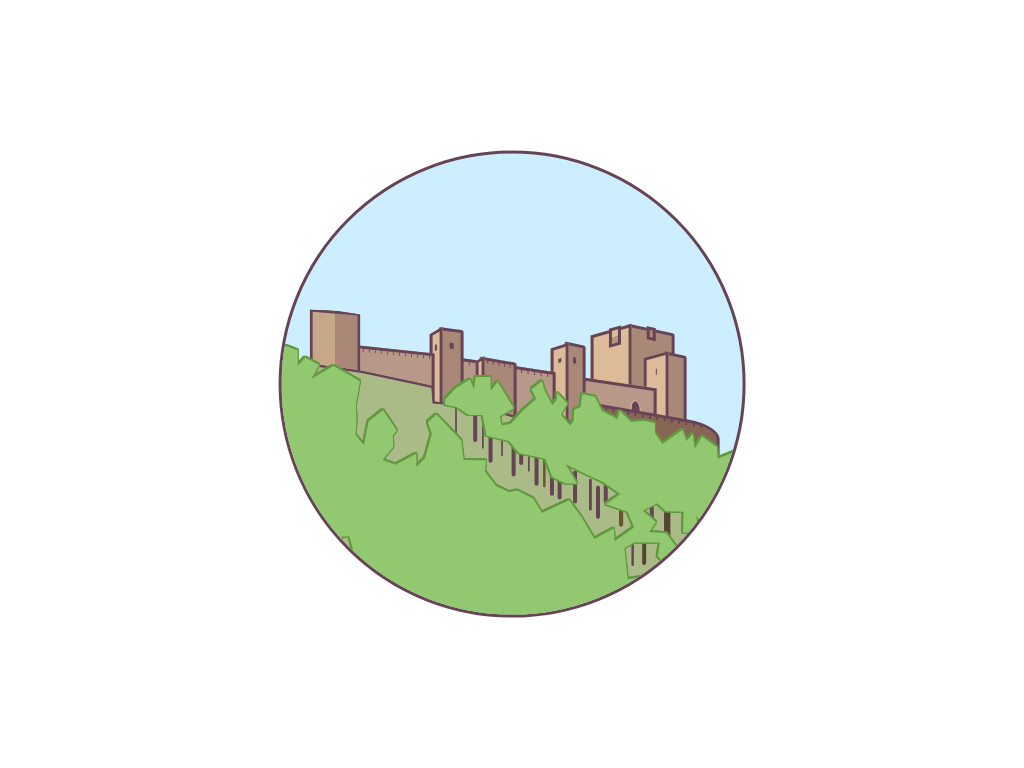

Give the HTML and CSS whose rendering is this image.

<!-- file: jaen-spain.html -->
<!doctype html>
<html lang="en">
<head>
  <meta charset="utf-8">
  <meta name="viewport" content="width=device-width, initial-scale=1">
  <title>Jaen, Spain</title>
  <link rel="stylesheet" href="jaen-spain.css">
</head>
<body>
<div aria-labelledby="desc" class="cartoon" role="img">
<div id="desc">Cartoon showing Saint Katherine's castle in Jaen, Spain.</div>
<div class="tower tower-2a ha b"></div>
<div class="tower tower-2b ha b"></div>
<div class="tower tower-1a b"></div>
<div class="tower tower-1b ha b"></div>
<div class="wall wall-3 ha b"></div>
<div class="wall wall-4 b"></div>
<div class="tower tower-3a ha b"></div>
<div class="tower tower-3b ha b"></div>
<div class="wall wall-2 b"></div>
<div class="tower tower-4a ha b"></div>
<div class="tower tower-4b ha b"></div>
<div class="wall wall-1 b"></div>
<div class="tower tower-5 ha b"></div>
<div class="tower tower-6a b"></div>
<div class="tower tower-6b b"></div>
<div class="mountain">
<div class="mountain-cutout"></div>
</div>
<div class="green">
<div class="tree-trunks ha"></div>
<div class="trees">
<div class="forest-cutout"></div>
</div>
</div>
</div>
</body>
</html>


/* file: jaen-spain.css */
/* Álvaro Montoro · https://codepen.io/alvaromontoro/pen/RwaoomR
   Collection: https://github.com/pagespeed-pro/css-art.com/tree/1ce83a9cee23fec9a7b1d665c8b40f9d464c97ee/artwork/jaen-spain */
#desc {
  position: absolute;
  left: -10000in;
  width: 0;
  height: 0;
  overflow: hidden;
}

.cartoon {
  --background: #cceeff;
  --border: #645; #31161f; #71565f;
  --light: #db9; #dfbfa1; #e1c684;
  --dark: #a87; #b29283; #89726b;
  --semi: #b89888; #cfc291; #965f3d;
  --dark2: #865; #79625b;
  --mountain: #ab8; #fea; #b0be88; #fff2af;
  --trees: #92c970;
  --treesdark: #629940;
  position: absolute;
  top: 50%;
  left: 50%;
  transform: translate(-50%, -50%);
  width: 60vmin;
  height: 60vmin;
  border-radius: 100%;
  border: 0.5vmin solid var(--border);
  background: var(--background);
  overflow: hidden;
}


.cartoon div {
  position: absolute;
  box-sizing: border-box;
}

.b {
  border: 0.5vmin solid var(--border);
}

.r {
  border-radius: 100%;
}

.hb::before,
.ha::after {
  content: "";
  display: block;
  position: absolute;
}

/****/
.mountain,
.tower,
.wall {
  opacity: 10.2;  
}

.tower-1a {
  width: 5%;
  height: 20%;
  top: 43.3%;
  left: 83%;
  border-radius: 0.25vmin;
  transform: skewY(12deg);
  background: var(--dark);
}

.tower-1b {
  width: 5.5%;
  height: 20%;
  transform: skewY(-15deg);
  left: 78.5%;
  top: 43.55%;
  background: var(--light);
}

.tower-3a::after,
.tower-3b::after,
.tower-4a::after,
.tower-4b::after,
.tower-1b::after {
  width: 8%;
  height: 7%;
  background: var(--border);
  top: 16%;
  left: 50%;
  transform: translate(-50%, -50%);
}

.tower-2a {
  width: 10.25%;
  height: 22%;
  top: 37.95%;
  left: 75%;
  border-radius: 0.25vmin;
  transform: skewY(12deg);
  background: var(--dark);
}

.tower-2b::after,
.tower-2a::after {
  width: 9%;
  height: 7%;
  border: 0.5vmin solid var(--border);
  transform: translate(-50%, -50%);
  left: 50%;
  top: 2%;
  background: var(--dark);
}

.tower-2b {
  width: 9%;
  height: 20%;
  transform: skewY(-16deg);
  left: 67%;
  top: 38.2%;
  background: var(--light);
}

.tower-2b::after {
  left: 60%;
  top: 5.5%;
  width: 15%;
  height: 15%;
  background-color: var(--light);
  background-image: linear-gradient(to top, rgba(0,0,0,0.2) 50%, transparent 0)
}

.tower-3a {
  width: 4.5%;
  height: 20%;
  top: 41.3%;
  left: 61.5%;
  border-radius: 0.25vmin;
  transform: skewY(12deg);
  background: var(--dark);
}

.tower-3b {
  width: 4%;
  height: 20%;
  transform: skewY(-18deg);
  left: 58.4%;
  top: 41.6%;
  background: var(--light);
}

.tower-3a::after,
.tower-3b::after {
  width: 20%;
}
.tower-3b::after {
  top: 14%;
  height: 5%;
}

.tower-4a {
  width: 5.5%;
  height: 20%;
  top: 38%;
  left: 34.1%;
  border-radius: 0.25vmin;
  transform: skewY(7deg);
  background: var(--dark);
}

.tower-4a::after {
  width: 20%;
}

.tower-4b::after {
  width: 20%;
}

.tower-4b {
  width: 2.75%;
  height: 20%;
  transform: skewY(-30deg);
  left: 32.2%;
  top: 38.35%;
  background: var(--light);
}

.tower-5 {
  width: 11%;
  height: 15%;
  top: 34%;
  left: 6%;
  transform: skewY(5deg);
  clip-path: polygon(0% 2%, 50% 0%, 100% 2.5%, 100% 100%, 0% 100%);
  background-color: var(--dark);
  background-image: linear-gradient(to right, rgba(0,0,0,0.1) 50%, transparent 0), linear-gradient(to right, var(--light) 50%, transparent 0); 
}

.wall-1 {
  width: 20%;
  height: 15%;
  transform: skewY(6deg);
  top: 42.25%;
  left: 13.25%;
  background-color: var(--semi);
  background-image: linear-gradient(to top, var(--semi) 96%, transparent 0), linear-gradient(to right, transparent 80%, var(--border) 0);
  background-size: 7% 100%;
}

.wall-2 {
  width: 25%;
  height: 15%;
  transform: skewY(8.5deg);
  top: 45.5%;
  left: 34.5%;
  background-color: var(--semi);
  background-image: linear-gradient(to top, var(--semi) 96%, transparent 0), linear-gradient(to right, transparent 80%, var(--border) 0);
  background-size: 6% 100%;
}

.tower-6a {
  width: 8%;
  height: 20%;
  top: 44.8%;
  left: 43%;
  border-radius: 0.25vmin;
  transform: skewY(10deg);
  background-color: var(--dark);
  background-image: linear-gradient(to top, var(--dark) 96%, transparent 0), linear-gradient(to right, transparent 80%, var(--border) 0);
  background-size: 18% 100%;
}

.tower-6b {
  width: 1.9%;
  height: 20%;
  transform: skewY(-30deg);
  left: 42%;
  top: 44.5%;
  background: var(--light);
}

.wall-3 {
  width: 20%;
  height: 7%;
  transform: skewY(8.5deg);
  top: 49.5%;
  left: 61.5%;
  background-color: var(--semi);
}

.wall-3::after {
  width: 10%;
  height: 60%;
  border-radius: 50% 50% 0 0;
  background: var(--border);
  border: 0.25vmin solid var(--light);
  top: 45%;
  right: 15%;
}

.wall-4 {
  width: 33%;
  height: 15%;
  border-radius: 0 20% 20% 0;
  transform: skewY(10deg);
  left: 62%;
  top: 56%;
  background-color: var(--dark2);
  background-image: linear-gradient(to top, var(--dark2) 96%, transparent 0), linear-gradient(to right, transparent 80%, var(--border) 0);
  background-size: 5% 100%;
}

.mountain,
.trees {
  width: 100%;
  height: 100%;
  filter: drop-shadow(0vmin -0.25vmin var(--border)) drop-shadow(0vmin 0.25vmin var(--border)) drop-shadow(-0.25vmin 0vmin var(--border)) drop-shadow(0.25vmin 0vmin var(--border));
}
.trees {
  filter: drop-shadow(0vmin -0.25vmin var(--treesdark)) drop-shadow(0vmin 0.25vmin var(--treesdark)) drop-shadow(-0.25vmin 0vmin var(--treesdark)) drop-shadow(0.25vmin 0vmin var(--treesdark));
}

.mountain-cutout {
  width: 100%;
  height: 100%;
  top: 0;
  left: 0;
  background: var(--mountain);
  clip-path: polygon(-1.12% 44.25%, 6.62% 46.12%, 17.38% 47.62%, 30.88% 50.50%, 32.50% 50.88%, 32.75% 54.25%, 42.62% 55.12%, 51.00% 57.50%, 71.38% 59.12%, 86.88% 65.38%, 101.25% 68.50%, 101.38% 101.50%, -0.88% 100.62%);
}

.green {
  top: 0;
  left: 0;
  width: 100%;
  height: 100%;
  adisplay: none;
}
.forest-cutout {
  width: 100%;
  height: 100%;
  top: 2%;
  left: 0;
  background: var(--trees);
  clip-path: polygon(-2.00% 42.25%, 1.00% 39.75%, 3.50% 40.75%, 3.50% 44.12%, 5.12% 42.25%, 8.12% 43.88%, 6.50% 46.88%, 11.25% 44.12%, 17.00% 47.38%, 16.12% 52.50%, 16.25% 56.50%, 16.00% 59.00%, 17.88% 61.25%, 18.88% 56.12%, 22.00% 53.62%, 25.00% 58.12%, 24.12% 59.25%, 24.25% 61.62%, 21.88% 64.50%, 24.75% 65.50%, 29.25% 63.12%, 29.25% 66.00%, 31.12% 64.12%, 32.62% 58.88%, 31.75% 56.25%, 33.62% 54.62%, 39.00% 60.25%, 39.50% 64.50%, 44.38% 64.62%, 44.12% 67.00%, 46.50% 70.12%, 49.38% 71.50%, 51.12% 71.12%, 54.62% 72.88%, 56.50% 76.00%, 62.38% 73.25%, 65.12% 77.00%, 67.88% 81.62%, 72.12% 79.38%, 72.25% 82.12%, 76.50% 79.12%, 75.12% 75.75%, 70.38% 74.12%, 73.50% 71.88%, 69.75% 69.25%, 66.25% 67.62%, 61.62% 65.38%, 64.12% 69.62%, 61.62% 69.62%, 58.75% 68.12%, 57.25% 64.25%, 51.50% 63.00%, 49.38% 60.38%, 44.50% 59.25%, 43.62% 54.75%, 40.62% 54.75%, 38.00% 53.00%, 35.50% 52.50%, 35.50% 51.38%, 37.88% 48.88%, 40.88% 47.00%, 41.75% 49.12%, 42.12% 46.50%, 45.38% 46.50%, 45.38% 49.50%, 46.88% 47.50%, 50.38% 53.25%, 47.38% 55.00%, 47.75% 57.00%, 49.75% 56.62%, 52.50% 53.62%, 55.25% 51.25%, 54.25% 49.12%, 56.50% 47.38%, 57.00% 49.25%, 58.75% 52.62%, 59.75% 51.38%, 59.75% 49.88%, 62.00% 52.25%, 60.62% 54.75%, 62.62% 57.00%, 63.38% 56.00%, 63.50% 53.62%, 64.88% 53.00%, 65.25% 50.25%, 68.00% 50.75%, 69.50% 53.88%, 72.88% 55.62%, 73.38% 53.88%, 75.88% 56.25%, 78.62% 56.00%, 81.00% 56.50%, 81.00% 58.62%, 82.62% 61.00%, 87.00% 58.00%, 87.88% 60.38%, 89.25% 58.88%, 89.62% 62.00%, 91.25% 59.38%, 94.50% 61.75%, 94.62% 64.25%, 99.38% 62.25%, 99.50% 66.50%, 105.50% 67.5%, 104.0% 83.38%, 99.12% 82.75%, 96.50% 79.00%, 91.50% 78.88%, 90.00% 76.50%, 90.38% 80.25%, 87.12% 80.25%, 87.25% 75.75%, 83.38% 75.62%, 81.50% 73.88%, 78.38% 75.50%, 81.25% 78.00%, 79.75% 80.12%, 83.50% 80.38%, 86.25% 84.25%, 83.25% 87.00%, 81.62% 85.38%, 82.12% 82.38%, 79.12% 82.38%, 76.50% 82.38%, 74.38% 83.62%, 75.12% 90.38%, 85.00% 88.88%, 87.75% 84.88%, 100.88% 88.12%, 106.25% 107.25%, -3.12% 107.25%, -2.25% 83.75%, 15.50% 84.00%, 14.75% 81.12%, 13.00% 81.12%, 13.25% 84.00%, -3.62% 83.75%);
}

.tree-trunks {
  color: var(--border);
  width: 0.8%;
  height: 7%;
  background: var(--border);
  top: 63%;
  left: 50%;
  box-shadow: -5vmin -4.5vmin, -4vmin -3.5vmin 0 -0.15vmin, 4vmin 1.5vmin 0 -0.1vmin #653, 5vmin 2.5vmin, -7.5vmin -5.5vmin 0 -0.15vmin, 10vmin 4.5vmin 0 -0.1vmin, 14vmin 6.5vmin #653, 18vmin 5.5vmin 0 -0.15vmin, 20vmin 8.75vmin 0 0.15vmin #543, 12vmin 3.5vmin, 17vmin 11.5vmin #543, 15.5vmin 11.75vmin 0 -0.1vmin, -3vmin -1.8vmin, 8vmin 3.5vmin;
  border-radius: 3vmin;
  filter: drop-shadow(6vmin 3vmin)
}

/* .tree-trunks::after {
  color: #543;
  border-radius: 20%;
  width: 100%;
  height: 100%;
  left: 200%;
  top: 5%;
  background: var(--border);
  transform: rotate(-15deg);
  box-shadow: -6vmin -6.5vmin 0 -0.05vmin var(--border), -3vmin -2vmin 0 -0.15vmin, 4vmin 1.5vmin 0 -0.1vmin, 12vmin 3.5vmin, 17vmin 11.5vmin 0 0.1vmin, 15.5vmin 11.75vmin 0 -0.2vmin;
}  */
